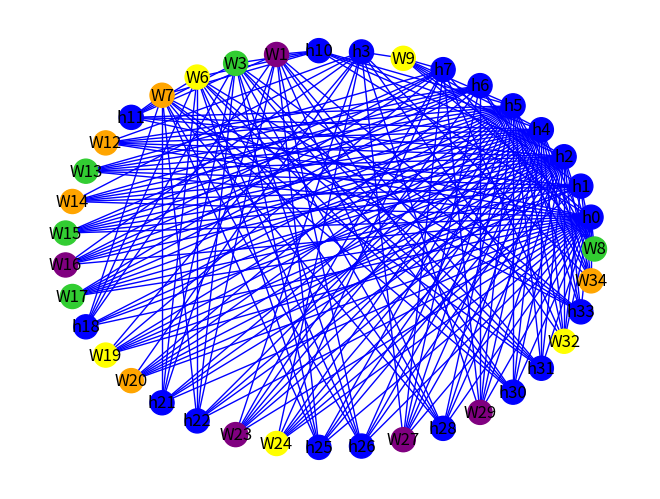

Reproduce this figure in Python.
from inspect import GEN_CREATED
import random
import matplotlib
import networkx
import networkx as nx
import matplotlib.pyplot as plt
from networkx.drawing.nx_pydot import graphviz_layout
import time

# Things to do:
# turn graph into a tree
# Make triangle and 10-CI detector based on finding clumps of vertices

G=nx.Graph()

eight_ci = []
seven_ci = []
six_ci = []
five_ci = []
four_ci = []

run_time_cis = []

vi_neighbors_list = [[], [], [], []]

# Blue triangle and Red K10 R(3, 10)
# No edge = 0
# Blue = 1
# Red = 2

for i in range(0, 30): # Adding the numbers to each independent set
    if i < 8:
        eight_ci.append(i)
    if i > 7 and i < 15:
        seven_ci.append(i)
    if i > 14 and i < 21:
        six_ci.append(i)
    if i > 20 and i < 26:
        five_ci.append(i)
    if i > 25 and i < 30:
        four_ci.append(i)

def vertex_is_a_w(vertex):
    found = False
    for i in range(0, len(vi_neighbors_list)):
        for j in range(0, len(vi_neighbors_list[i])):
            if vertex == vi_neighbors_list[i][j]:
                found = True
    return found

def check_common_neighbor(list1, list2):
    found_common = False
    for i in range(0, len(list1)):
        if list1[i] in list2:
            found_common = True
    for i in range(0, len(list2)):
        if list2[i] in list1:
            found_common = True
    return found_common

def is_part_of_ci(number1, number2): # Check if two numbers are in an independent set
    run_time_cis_decomposed = []
    for i in range(0, len(run_time_cis)):
        run_time_cis_decomposed.append(run_time_cis[i])

    ci_list = [eight_ci, seven_ci, six_ci, five_ci, four_ci, run_time_cis_decomposed]
    for i in range(0, len(vi_neighbors_list)):
        ci_list.append(vi_neighbors_list[i])

    for i in range(0, len(ci_list)):
        number1_is_in_ci = False
        number2_is_in_ci = False
        for j in range(0, len(ci_list[i])):
            if number1 == ci_list[i][j]:
                number1_is_in_ci = True
            if number2 == ci_list[i][j]:
                number2_is_in_ci = True
            if number1_is_in_ci == True and number2_is_in_ci == True:
                return True
    print(str(number1) + " and " + str(number2) + " aren't in " + str(ci_list))
    return False

def amount_of_neighbors(vertex, matrix):
    amount = 0
    for i in range(0, len(matrix[vertex])):
        if matrix[vertex][i] != 0:
            amount += 1

    if amount == 0:
        print("Found a 0 at vertex " + str(vertex))

    return amount

def get_neighbors(vertex, matrix):
    neighbors = []
    for i in range(0, len(matrix[vertex])):
        if matrix[vertex][i] != 0:
            neighbors.append(i)
    return neighbors

def make_graph(w_number, h_number):
    matrix = []
    for i in range(0, w_number+h_number): # ADDING SPOTS IN THE MATRIX
        matrix.append([])

    for vi in range(0, len(vi_neighbors_list)): # ADDING W'S TO W LISTS
        number_of_neighbors = 0

        while number_of_neighbors != 5:
            random_number = random.randint(0, w_number+h_number-1)
            found_it_in_vi = False
            for i in range(0, len(vi_neighbors_list)):
                for j in range(0, len(vi_neighbors_list[i])):
                    if random_number == vi_neighbors_list[i][j]:
                        found_it_in_vi = True
            if found_it_in_vi == False:
                vi_neighbors_list[vi].append(random_number)
                number_of_neighbors += 1

    print("VI NEIGHBOR LIST: " + str(vi_neighbors_list))

    for line in range(0, w_number+h_number): # ACTUALLY DRAWING THE MATRIX
        for column in range(0, w_number+h_number):
            if line > column: # Bottom left corner of matrix
                if is_part_of_ci(line, column) == False:
                    # THIS IS WHERE THINGS MUST HAPPEN
                    if amount_of_neighbors(line, matrix) > 7 or amount_of_neighbors(column, matrix) > 7:
                        matrix[line].append(0)
                    else:
                        neighbors_of_line = get_neighbors(line, matrix)
                        neighbors_of_column = get_neighbors(column, matrix)
                        if check_common_neighbor(neighbors_of_line, neighbors_of_column) == True:
                            matrix[line].append(0)
                        else:
                            matrix[line].append(1)
                            run_time_cis.append([line, column])
                else:
                    matrix[line].append(0)
            else:
                matrix[line].append(0)
    return matrix

def draw_graph(matrix):
    for line in range(0, len(matrix)):
        for column in range(0, len(matrix[line])):
            if line > column: # Bottom left corner of matrix
                color = 'blue'
                if matrix[line][column] != 0:
                    if vertex_is_a_w(line) == True and vertex_is_a_w(column) == True:
                        G.add_edge("W" + str(line), "h" + str(column), color=color, weight=2)
                    elif vertex_is_a_w(line) == False and vertex_is_a_w(column) == False:
                        G.add_edge("h" + str(line), "h" + str(column), color=color, weight=2)
                    elif vertex_is_a_w(line) == False and vertex_is_a_w(column) == True:
                        G.add_edge("h" + str(line), "W" + str(column), color=color, weight=2)
                    elif vertex_is_a_w(line) == True and vertex_is_a_w(column) == False:
                        G.add_edge("W" + str(line), "h" + str(column), color=color, weight=2)

def color_vertices(vertex_color_map):
    for node in G:
        node_name = str(node)
        if "W" in node_name:
            node_number = str(node_name).replace("W", "")
            if int(node_number) in vi_neighbors_list[0]:
                vertex_color_map.append('purple')
            if int(node_number) in vi_neighbors_list[1]:
                vertex_color_map.append('yellow')
            if int(node_number) in vi_neighbors_list[2]:
                vertex_color_map.append('orange')
            if int(node_number) in vi_neighbors_list[3]:
                vertex_color_map.append('limegreen')
        else:
            vertex_color_map.append('blue')

matrix = make_graph(20, 15)

print(str(matrix).replace("]", "]\n"))
file = open("matrix.txt", "w")
file.write(str(matrix).replace("]", "]\n"))
file.close()

# Making a graph out of the matrix (unrelated to how the matrix is generated)

draw_graph(matrix)

vertex_color_map = []   

color_vertices(vertex_color_map)

def find_triangle(matrix):
    for line in range(len(matrix)):
        for column in range(len(matrix[i])):
            if line > column: # Bottom left corner of matrix
                # Making sure they are both connected to 2 vertices
                if matrix[line][column] == 1 and amount_of_neighbors(line, matrix) >= 2 and amount_of_neighbors(column, matrix) >= 2:
                    line_neighbors = get_neighbors(line, matrix)
                    column_neighbors = get_neighbors(column, matrix)
                    for line_neighbor in line_neighbors:
                        if line_neighbor in column_neighbors:
                            return [line, column, line_neighbor]
                    for column_neighbor in column_neighbors:
                        if column_neighbor in line_neighbors:
                            return [line, column, column_neighbor]

def find_k10(matrix):
    # Think in terms of the matrix
    print("")
    start = time.time()
    for line in range(len(matrix)):
        for column in range(len(matrix[i])):
            if line > column:
                if matrix[line][column] == 0:
                    print("")
                end = time.time()
                elapsed = end-start
                if elapsed > 0:
                    print("Time elapsed: " + str(elapsed))
                    print("Years for it to finish: " + str((elapsed*70572902400)/(60*60*24*365)))
                    input("")
    
    

triangle = find_triangle(matrix)
# k10 = find_k10(matrix)

pos = nx.circular_layout(G)
edges = G.edges()
colors = [G[u][v]['color'] for u,v in edges]
weights = [G[u][v]['weight'] for u,v in edges]

# FINDING CI'S and stuff

print("Triangle: " + str(triangle))
# print("K10: " + str(k10))

print("Matrix has " + str(len(matrix)) + " lines")

print("Matrix has " + str(len(matrix[0])) + " columns")

nx.draw(G, pos, edge_color=colors, width=1, with_labels=True, node_color=vertex_color_map)
plt.show()
